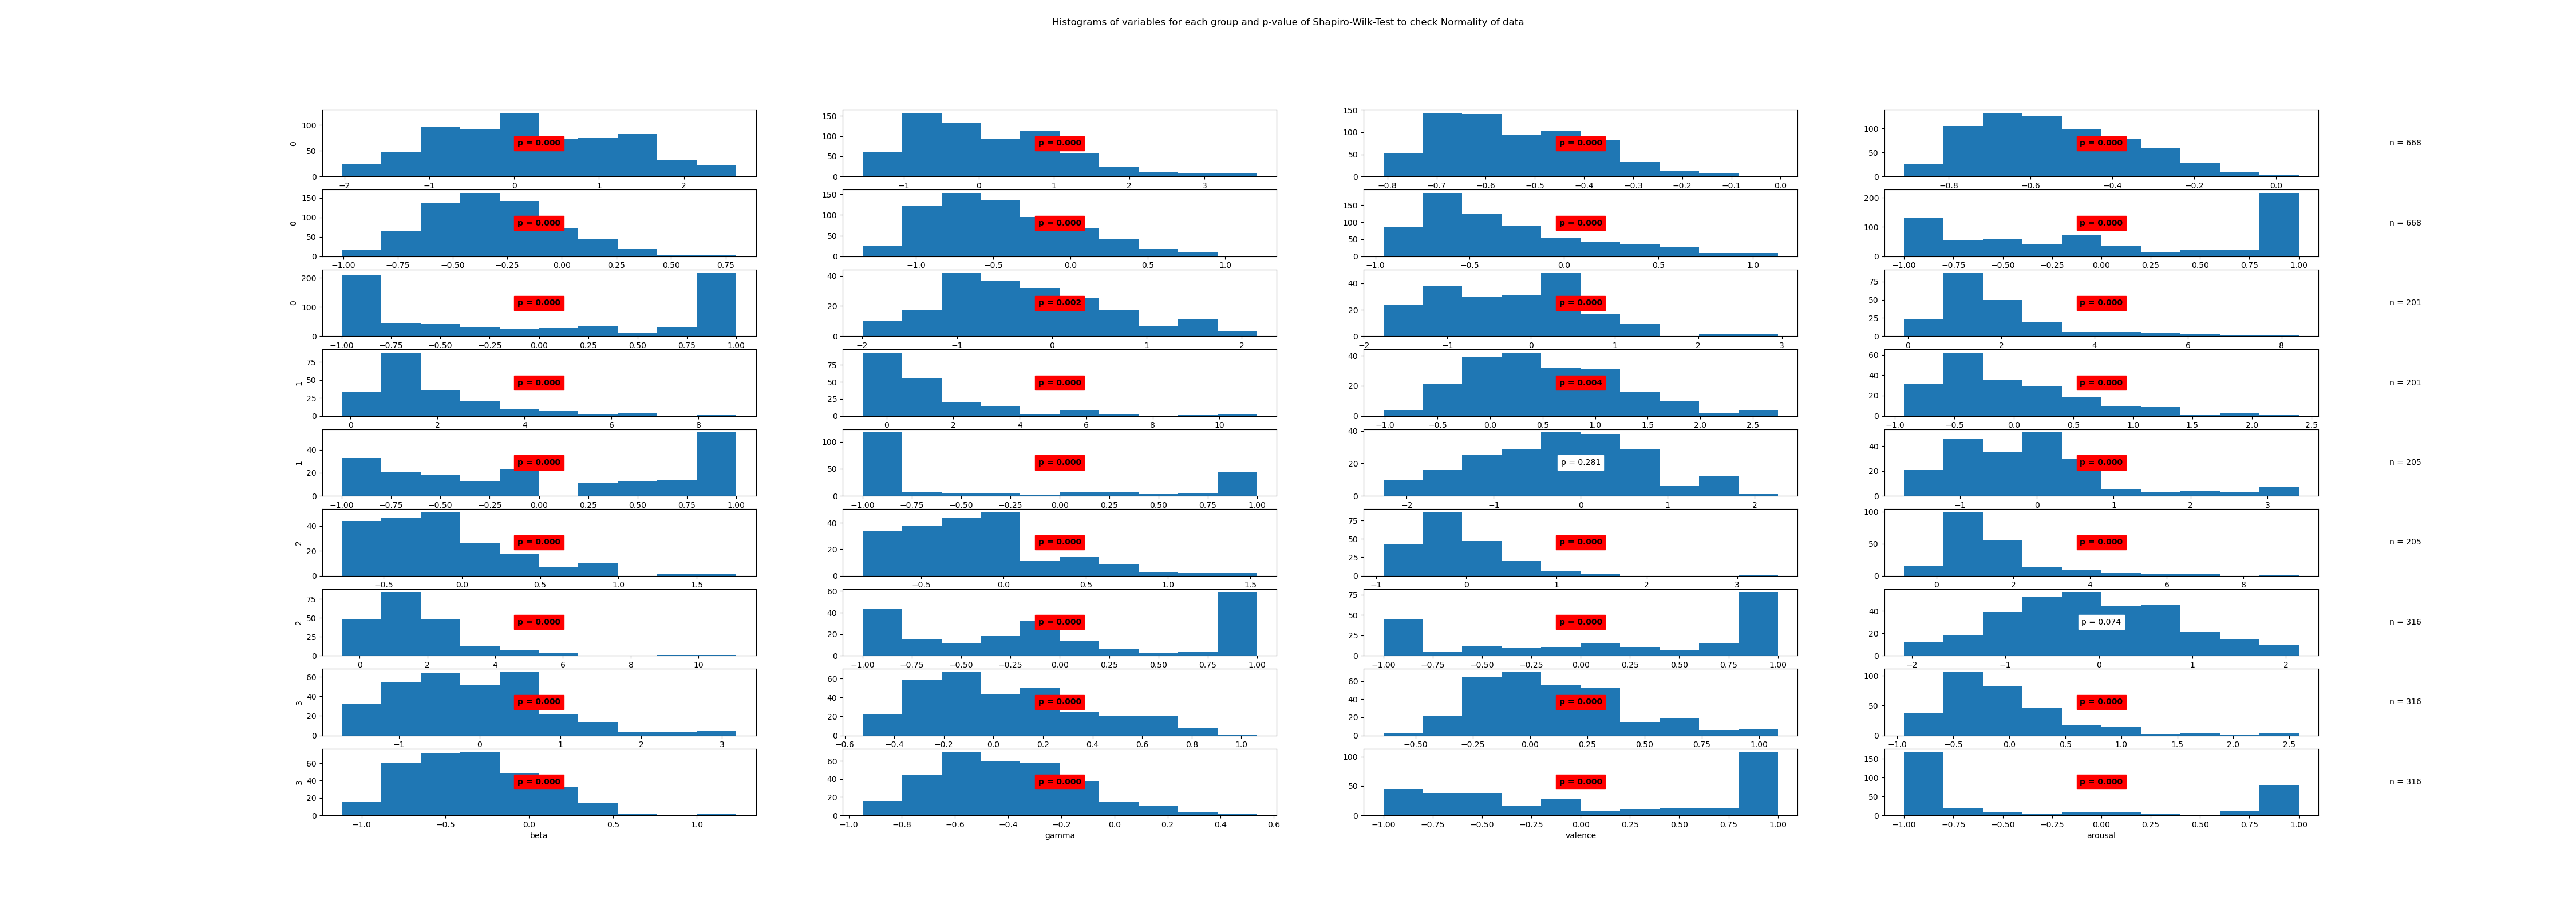

The file beside this chart, header and first rows:
State	Variable	Statistic	Samples	p-value	Significance
0	ibi	0.98	668	0.0	True
0	hf-hrv	0.94	668	0.0	True
0	posterior_alpha	0.97	668	0.0	True
0	frontal_alpha	0.98	668	0.0	True
0	frontal_theta	0.98	668	0.0	True
0	beta	0.97	668	0.0	True
0	gamma	0.91	668	0.0	True
0	valence	0.86	668	0.0	True
0	arousal	0.81	668	0.0	True
1	ibi	0.98	201	0.002	True
1	hf-hrv	0.97	201	0.0	True
1	posterior_alpha	0.8	201	0.0	True
1	frontal_alpha	0.83	201	0.0	True
1	frontal_theta	0.75	201	0.0	True
1	beta	0.98	201	0.004	True
1	gamma	0.92	201	0.0	True
1	valence	0.88	201	0.0	True
1	arousal	0.7	201	0.0	True
2	ibi	0.99	205	0.281	False
2	hf-hrv	0.89	205	0.0	True
2	posterior_alpha	0.92	205	0.0	True
2	frontal_alpha	0.94	205	0.0	True
2	frontal_theta	0.87	205	0.0	True
2	beta	0.78	205	0.0	True
2	gamma	0.8	205	0.0	True
2	valence	0.87	205	0.0	True
2	arousal	0.82	205	0.0	True
3	ibi	0.99	316	0.074	False
3	hf-hrv	0.96	316	0.0	True
3	posterior_alpha	0.96	316	0.0	True
3	frontal_alpha	0.97	316	0.0	True
3	frontal_theta	0.88	316	0.0	True
3	beta	0.98	316	0.0	True
3	gamma	0.98	316	0.0	True
3	valence	0.85	316	0.0	True
3	arousal	0.71	316	0.0	True
